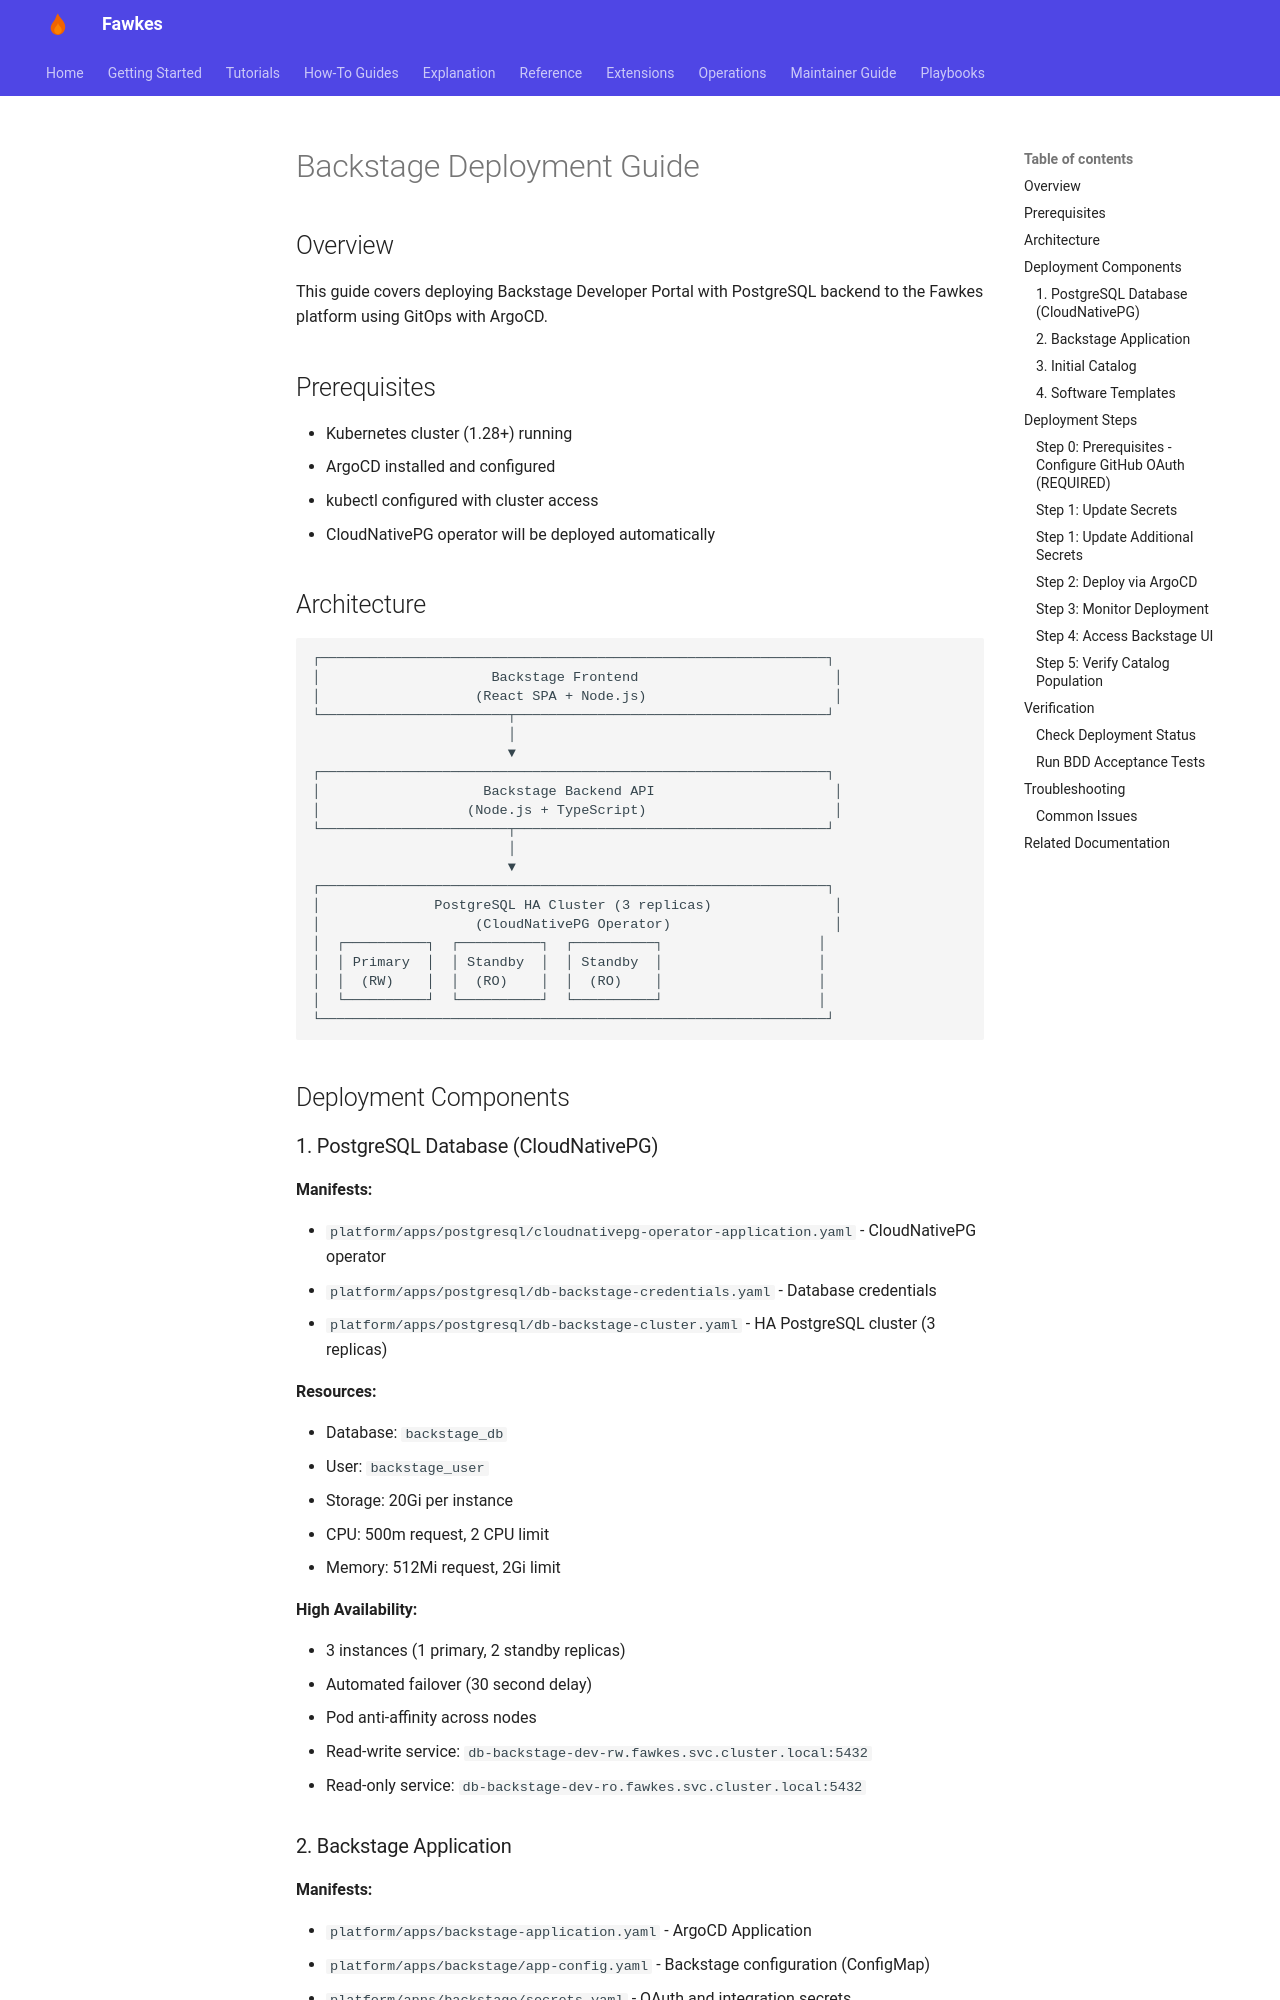

repository: paruff/fawkes · page: deployment/backstage-postgresql/index.html · generator: mkdocs

# Backstage Deployment Guide

## Overview

This guide covers deploying Backstage Developer Portal with PostgreSQL backend to the Fawkes platform using GitOps with ArgoCD.

## Prerequisites

- Kubernetes cluster (1.28+) running
- ArgoCD installed and configured
- kubectl configured with cluster access
- CloudNativePG operator will be deployed automatically

## Architecture

```
┌──────────────────────────────────────────────────────────────┐
│                     Backstage Frontend                        │
│                   (React SPA + Node.js)                       │
└───────────────────────┬──────────────────────────────────────┘
                        │
                        ▼
┌──────────────────────────────────────────────────────────────┐
│                    Backstage Backend API                      │
│                  (Node.js + TypeScript)                       │
└───────────────────────┬──────────────────────────────────────┘
                        │
                        ▼
┌──────────────────────────────────────────────────────────────┐
│              PostgreSQL HA Cluster (3 replicas)               │
│                   (CloudNativePG Operator)                    │
│  ┌──────────┐  ┌──────────┐  ┌──────────┐                   │
│  │ Primary  │  │ Standby  │  │ Standby  │                   │
│  │  (RW)    │  │  (RO)    │  │  (RO)    │                   │
│  └──────────┘  └──────────┘  └──────────┘                   │
└──────────────────────────────────────────────────────────────┘
```

## Deployment Components
